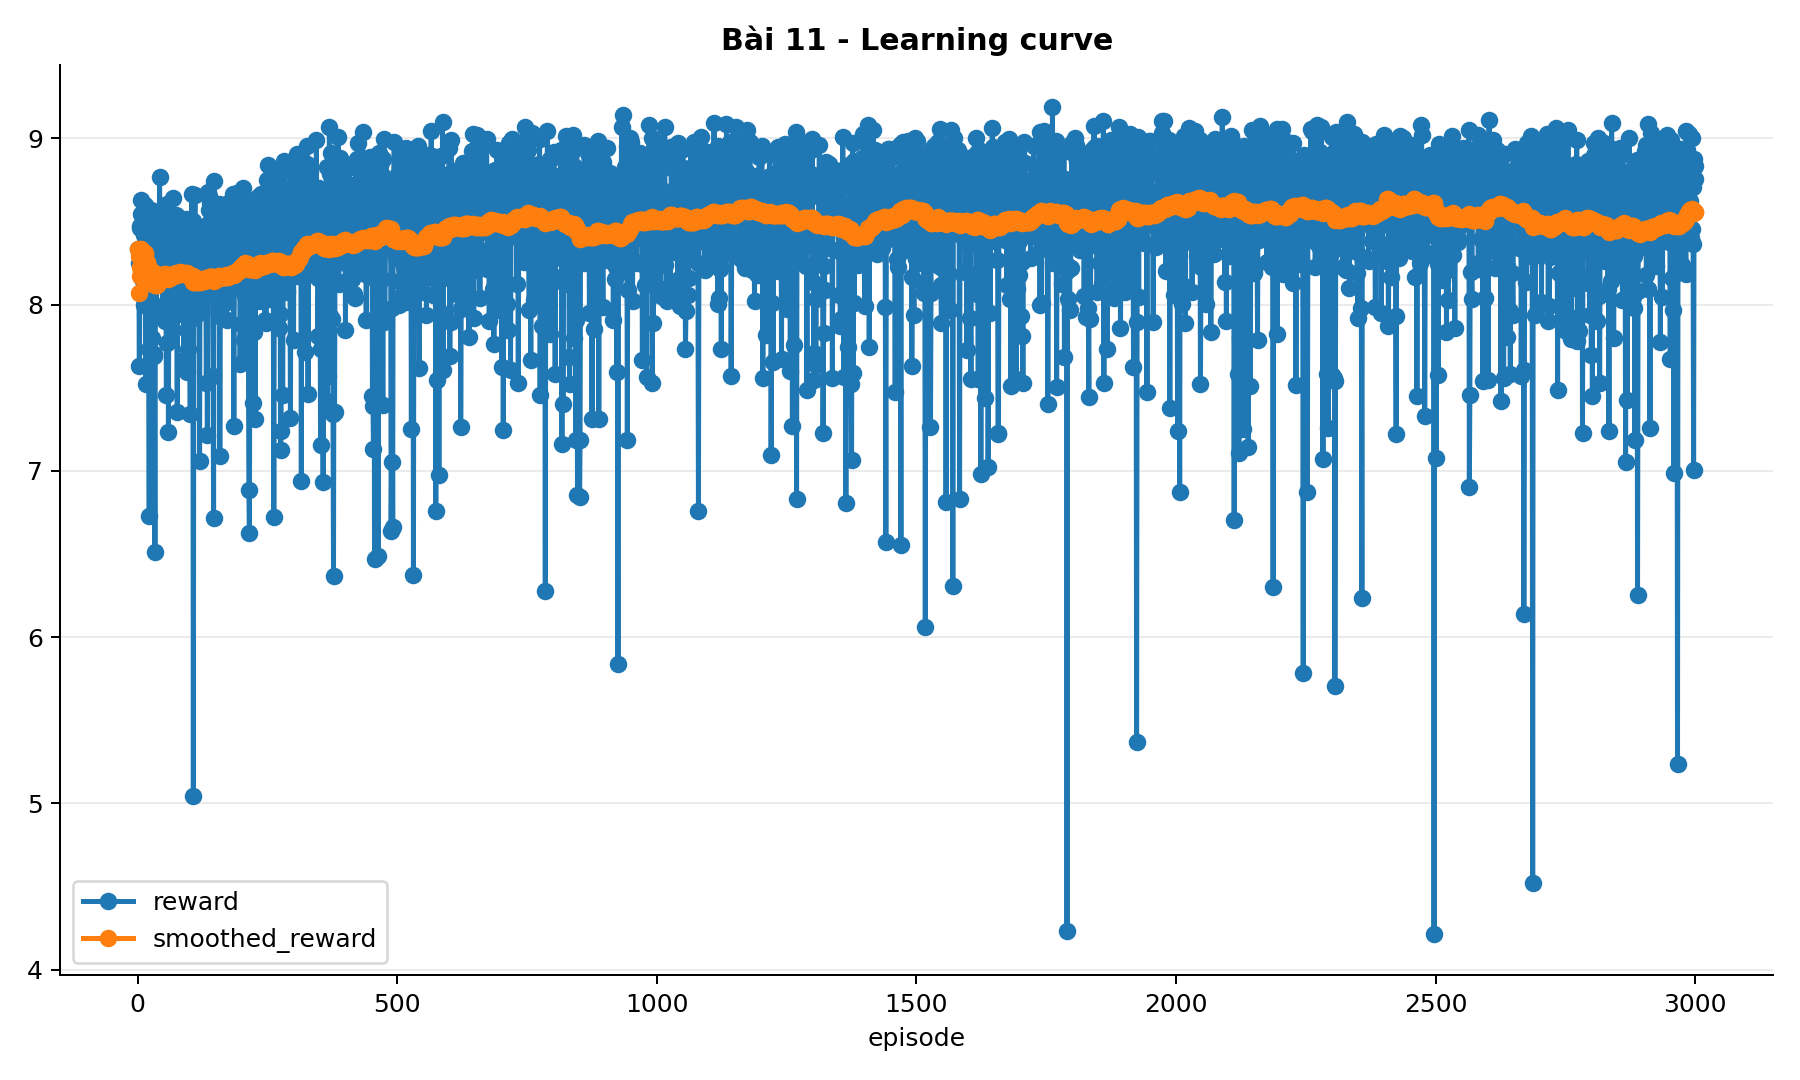

Data behind this chart, as committed beside it:
episode, reward, smoothed_reward
1, 8.332, 8.332
2, 8.248, 8.29
3, 7.632, 8.071
4, 8.473, 8.171
5, 8.46, 8.229
6, 8.63, 8.296
7, 8.548, 8.332
8, 8.253, 8.322
9, 8.245, 8.314
10, 8.141, 8.296
11, 8.419, 8.307
12, 7.997, 8.282
13, 8.597, 8.306
14, 8.364, 8.31
15, 7.523, 8.258
16, 8.069, 8.246
17, 8.45, 8.258
18, 7.63, 8.223
19, 8.346, 8.229
20, 8.054, 8.221
21, 7.733, 8.197
22, 6.729, 8.131
23, 8.457, 8.145
24, 8.529, 8.161
25, 8.572, 8.177
26, 8.363, 8.184
27, 7.8, 8.17
28, 8.468, 8.181
29, 8.302, 8.185
30, 8.541, 8.197
31, 7.692, 8.181
32, 7.701, 8.166
33, 6.514, 8.116
34, 8.288, 8.121
35, 8.13, 8.121
36, 7.949, 8.116
37, 8.256, 8.12
38, 8.517, 8.13
39, 8.515, 8.14
40, 8.409, 8.147
41, 8.312, 8.151
42, 8.768, 8.166
43, 8.158, 8.165
44, 8.348, 8.17
45, 8.272, 8.172
46, 8.235, 8.173
47, 8.347, 8.177
48, 7.917, 8.172
49, 8.502, 8.178
50, 7.995, 8.175
51, 8.512, 8.181
52, 7.9, 8.176
53, 8.365, 8.179
54, 8.318, 8.182
55, 7.454, 8.169
56, 7.767, 8.162
57, 8.608, 8.169
58, 8.351, 8.173
59, 7.234, 8.157
60, 8.481, 8.162
... 2,940 more rows
